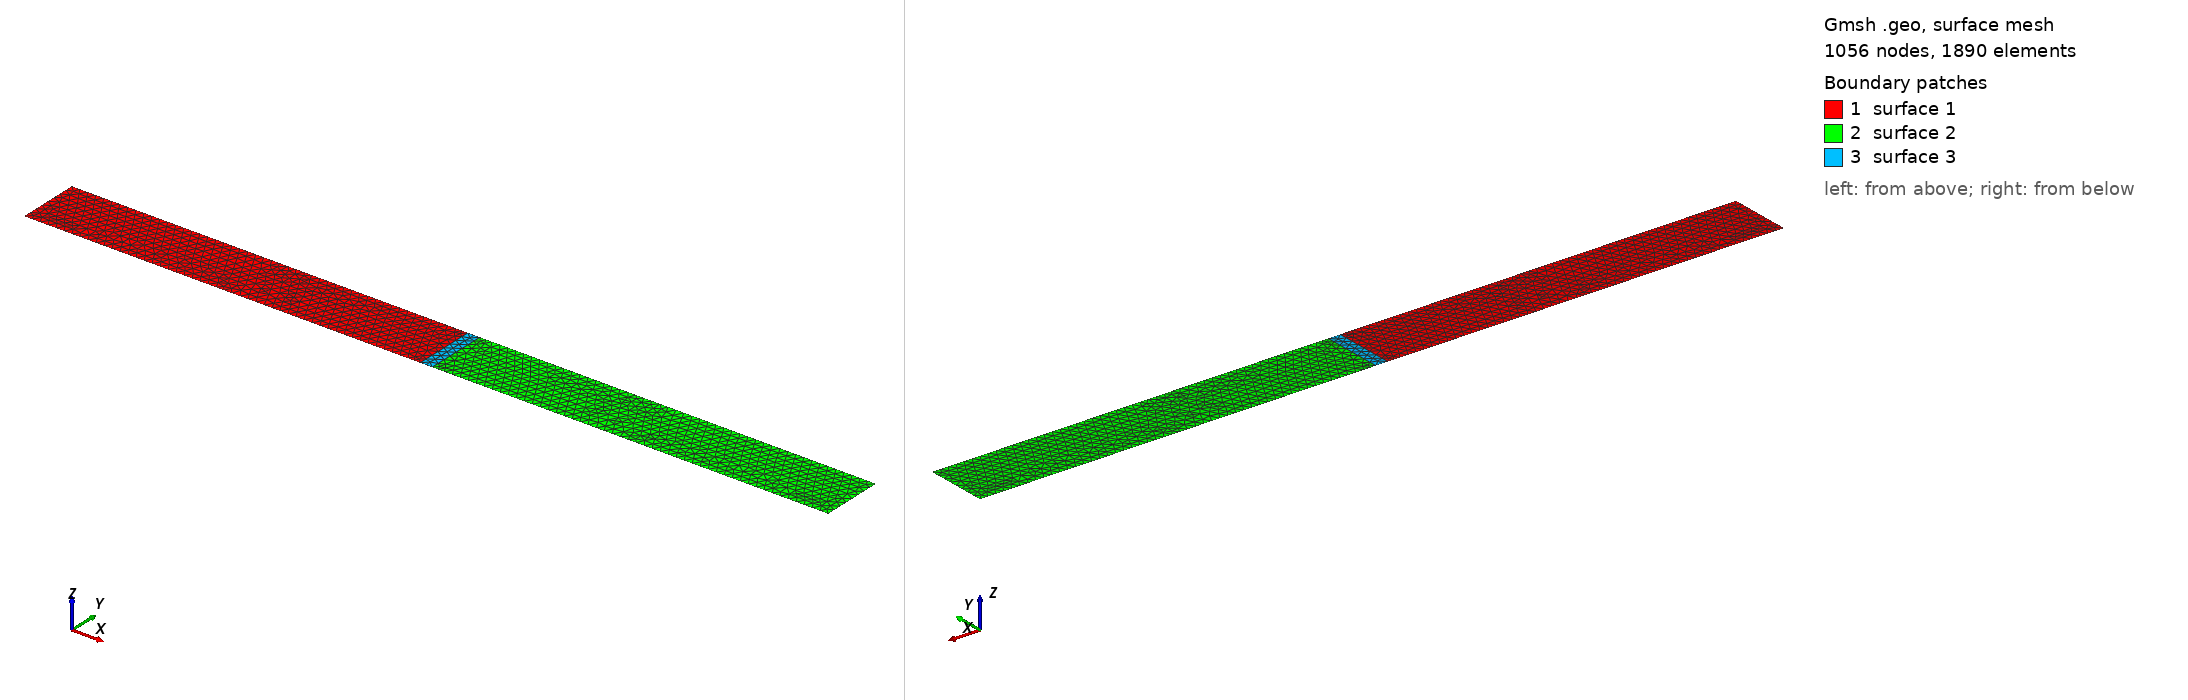

Gmsh geometry script, surface-meshed: 1056 nodes, 1890 surface elements. Boundary patches (legend numbers): 1 surface 1, 2 surface 2, 3 surface 3. Left view from above one corner, right view from below the opposite corner. The script declares no physical surfaces, so the legend lists its geometric surfaces. The drawing asked Gmsh for element sizes between 1% and 20% of the model's largest extent; the script's own settings can give other sizes.

=== Bar_Full.geo (drawn) ===
// Constants //
// Mesh.SubdivisionAlgorithm = 1;
length = 12*0.0254;
height = 0.0236; // 0.0265
lc1 = 0.002;
lc2 = 2.67e-5; // Normally lc1/75
critical1 = 0.0075*length;
critical2 = 0.0075*length; // 0.03*length
nProx = 3 * critical1;
// Left Points //
Point(1) = {-length/2, 0, 0, lc1};
Point(2) = {-nProx, 0, 0, lc1};
Point(3) = {-critical1, 0, 0, lc2};
Point(4) = {-critical1, height, 0, lc2};
Point(5) = {-nProx, height, 0, lc1};
Point(6) = {-length/2, height, 0, lc1};
// Right Points //
Point(7) = {length/2, 0, 0, lc1};
Point(8) = {nProx, 0, 0, lc1};
Point(9) = {critical1, 0, 0, lc2};
Point(10) = {critical1, height, 0, lc2};
Point(11) = {nProx, height, 0, lc1};
Point(12) = {length/2, height, 0, lc1};
// Center Points //
Point(13) = {0, 0, 0, lc2};
Point(14) = {0, height, 0, lc2};

// Left Lines //
Line(1) = {1, 2};
Line(2) = {2, 3};
Line(3) = {3, 4};
Line(4) = {4, 5};
Line(5) = {5, 6};
Line(6) = {6, 1};
// Right Lines //
Line(7) = {7, 8};
Line(8) = {8, 9};
Line(9) = {9, 10};
Line(10) = {10, 11};
Line(11) = {11, 12};
Line(12) = {12, 7};
// Center Lines //
Line(13) = {3, 13};
Line(14) = {13, 9};
Line(15) = {10, 14};
Line(16) = {14, 4};

// Line Loop //
Line Loop(1) = {1, 2, 3, 4, 5, 6}; // Left Plane
Line Loop(2) = {7, 8, 9, 10, 11, 12}; // Right Plane
Line Loop(3) = {13, 14, 9, 15, 16, -3}; // Center Plane
// Surface //
Plane Surface(1) = {1};
Plane Surface(2) = {2};
Plane Surface(3) = {3};
